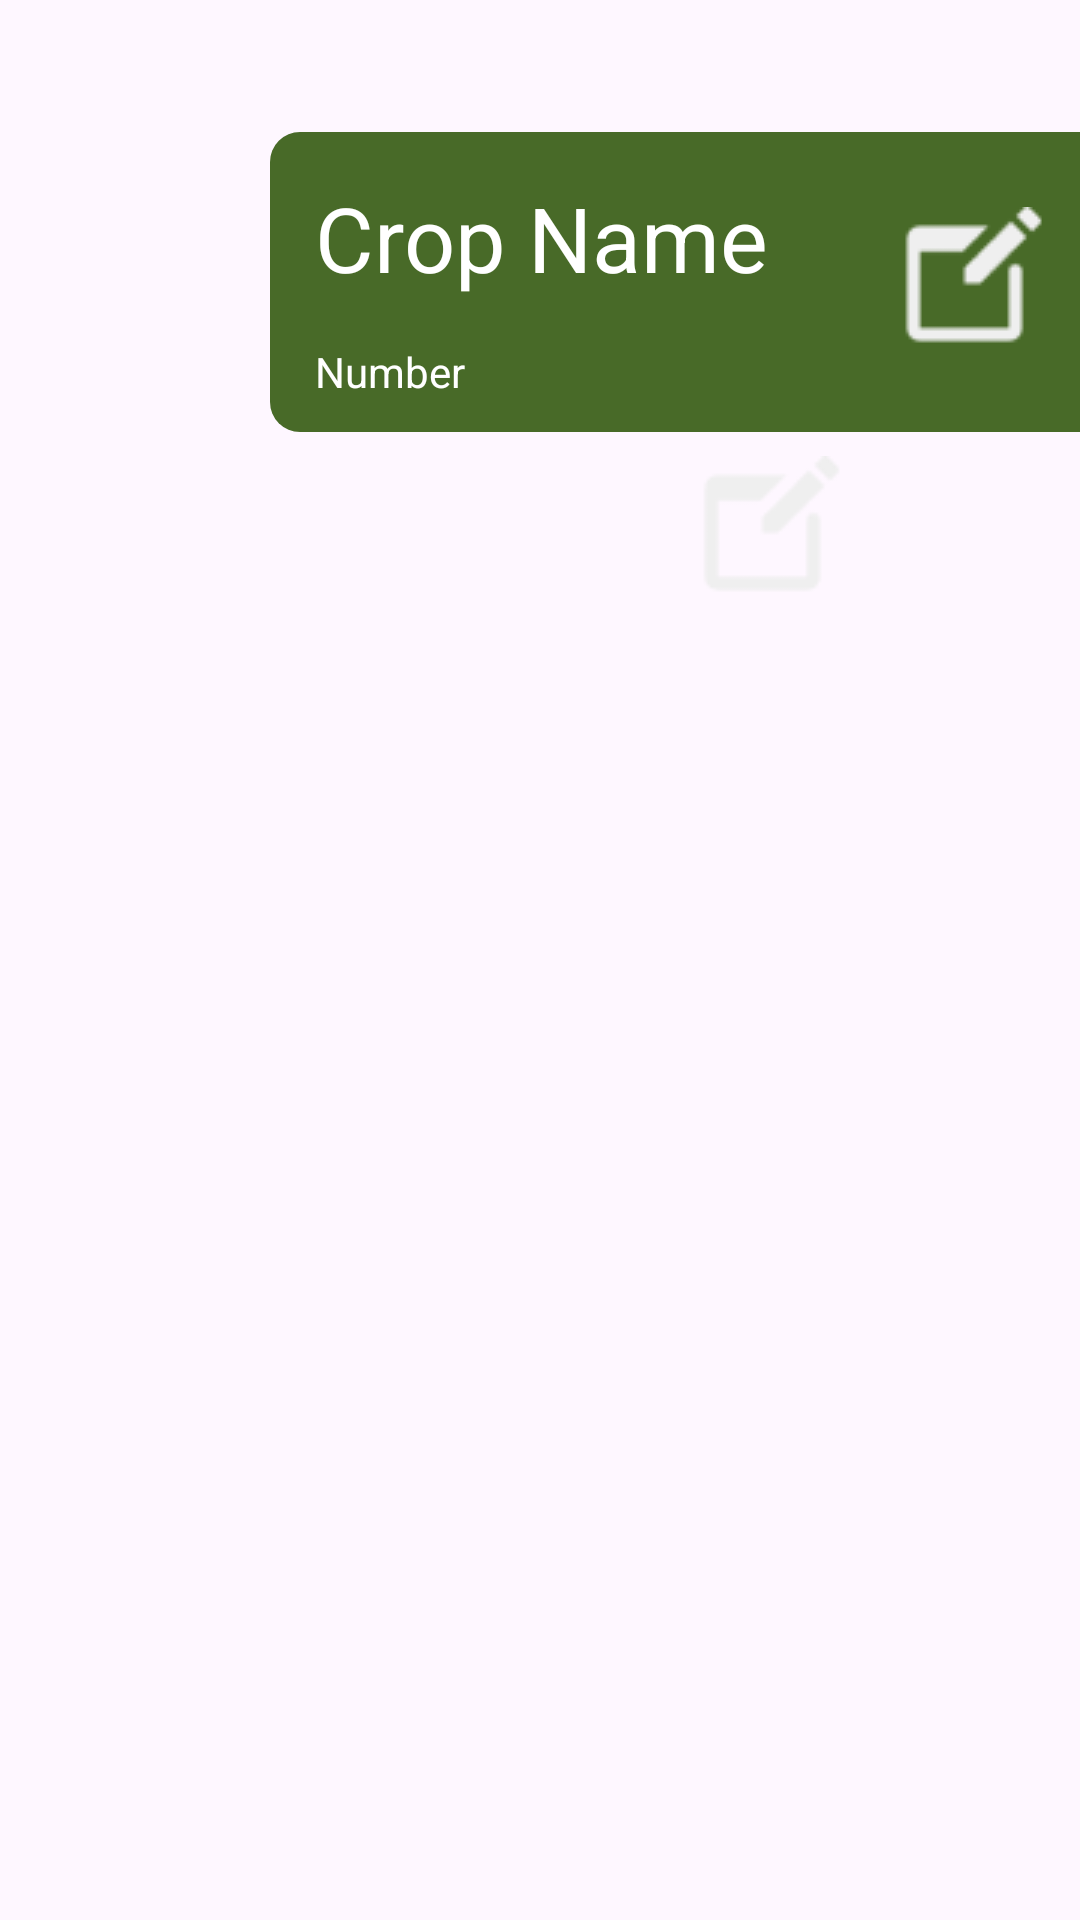

Reconstruct the res/layout file that produces this screen, plus the resources it refers to.
<!-- AndroidManifest.xml: application theme Base.Theme.FarmIn -->
<!-- res/layout/fragment_db_crop.xml -->
<?xml version="1.0" encoding="utf-8"?>
<androidx.constraintlayout.widget.ConstraintLayout xmlns:android="http://schemas.android.com/apk/res/android"
    xmlns:app="http://schemas.android.com/apk/res-auto"
    xmlns:tools="http://schemas.android.com/tools"
    android:layout_width="match_parent"
    android:layout_height="match_parent"
    tools:context=".FragmentDbCrop">


    <LinearLayout
        android:id="@+id/linearLayout"
        android:layout_width="0dp"
        android:layout_height="100dp"
        android:layout_marginTop="44dp"
        android:background="@drawable/rectangle_curve"
        android:orientation="horizontal"
        app:layout_constraintEnd_toEndOf="parent"
        app:layout_constraintHorizontal_bias="0.0"
        app:layout_constraintStart_toStartOf="@+id/guideline"
        app:layout_constraintTop_toTopOf="parent">

        <LinearLayout
            android:layout_width="match_parent"
            android:layout_height="match_parent"
            android:layout_weight="0.2"
            android:orientation="vertical">


            <TextView
                android:layout_width="wrap_content"
                android:layout_height="wrap_content"
                android:layout_margin="15dp"
                android:text="Crop Name"
                android:textColor="@color/white"
                android:textSize="30dp" />

            <TextView
                android:id="@+id/tvCropNumber"
                android:layout_width="wrap_content"
                android:layout_height="wrap_content"
                android:layout_marginLeft="15dp"
                android:text="Number"
                android:textColor="@color/white" />
        </LinearLayout>

        <ImageView
            android:id="@+id/ivAddCrop"
            android:layout_width="match_parent"
            android:layout_height="wrap_content"
            android:layout_marginTop="25dp"
            android:layout_weight="0.5"
            android:src="@drawable/create" />
    </LinearLayout>

    <androidx.constraintlayout.widget.Guideline
        android:id="@+id/guideline"
        android:layout_width="wrap_content"
        android:layout_height="wrap_content"
        android:orientation="vertical"
        app:layout_constraintGuide_percent="0.25" />


    <ImageView
        android:id="@+id/ivExport"
        android:layout_width="50dp"
        android:layout_height="50dp"
        android:layout_marginTop="8dp"
        android:src="@drawable/export"
        android:visibility="invisible"
        app:layout_constraintEnd_toEndOf="parent"
        app:layout_constraintHorizontal_bias="0.6"
        app:layout_constraintStart_toEndOf="@+id/ivChecking"
        app:layout_constraintTop_toBottomOf="@+id/linearLayout" />

    <androidx.constraintlayout.widget.Guideline
        android:id="@+id/guideline78"
        android:layout_width="wrap_content"
        android:layout_height="wrap_content"
        android:orientation="horizontal"
        app:layout_constraintGuide_percent="0.3" />
    <androidx.constraintlayout.widget.Guideline
        android:id="@+id/guideline79"
        android:layout_width="wrap_content"
        android:layout_height="wrap_content"
        android:orientation="horizontal"
        app:layout_constraintGuide_percent="0.5" />


    <androidx.constraintlayout.widget.ConstraintLayout
        android:layout_width="0dp"
        android:layout_height="0dp"
        app:layout_constraintBottom_toBottomOf="parent"
        app:layout_constraintEnd_toEndOf="parent"
        app:layout_constraintStart_toStartOf="parent"
        app:layout_constraintTop_toTopOf="@+id/guideline78">

        <androidx.recyclerview.widget.RecyclerView
            android:id="@+id/recyclerView"
            android:layout_width="match_parent"
            android:layout_height="match_parent"

            android:nestedScrollingEnabled="false"
            app:layout_constraintBottom_toBottomOf="parent"
            app:layout_constraintEnd_toEndOf="parent"
            app:layout_constraintHorizontal_bias="0.0"
            app:layout_constraintStart_toStartOf="parent"
            app:layout_constraintTop_toTopOf="parent"
            app:layout_constraintVertical_bias="1.0">

        </androidx.recyclerview.widget.RecyclerView>
    </androidx.constraintlayout.widget.ConstraintLayout>

    <ImageView
        android:id="@+id/ivChecking"
        android:layout_width="wrap_content"
        android:layout_height="wrap_content"
        android:layout_marginTop="8dp"
        android:src="@drawable/create"
        app:layout_constraintEnd_toEndOf="parent"
        app:layout_constraintHorizontal_bias="0.745"
        app:layout_constraintStart_toStartOf="parent"
        app:layout_constraintTop_toBottomOf="@+id/linearLayout" />


</androidx.constraintlayout.widget.ConstraintLayout>
<!-- resources referenced by this layout -->
<resources>
  <color name="white">#FFFFFFFF</color>
  <!-- drawable create: png bitmap (drawable, 1076 bytes) -->
  <!-- drawable export: png bitmap (drawable, 2431 bytes) -->
  <!-- drawable rectangle_curve (drawable) -->
  <?xml version="1.0" encoding="utf-8"?>
  <shape xmlns:android="http://schemas.android.com/apk/res/android"
      android:shape="rectangle" >
      <solid android:color="@color/main"/>
      <corners android:bottomLeftRadius="10dp"  android:topLeftRadius="10dp" />
      <size android:height="300dp" android:width="500dp"/>
  
  
  </shape>
  <style name="Base.Theme.FarmIn" parent="Theme.Material3.Light.NoActionBar">
          
          
          <item name="android:windowTranslucentStatus">true</item>
      </style>
  <color name="main">#486A28</color>
</resources>
